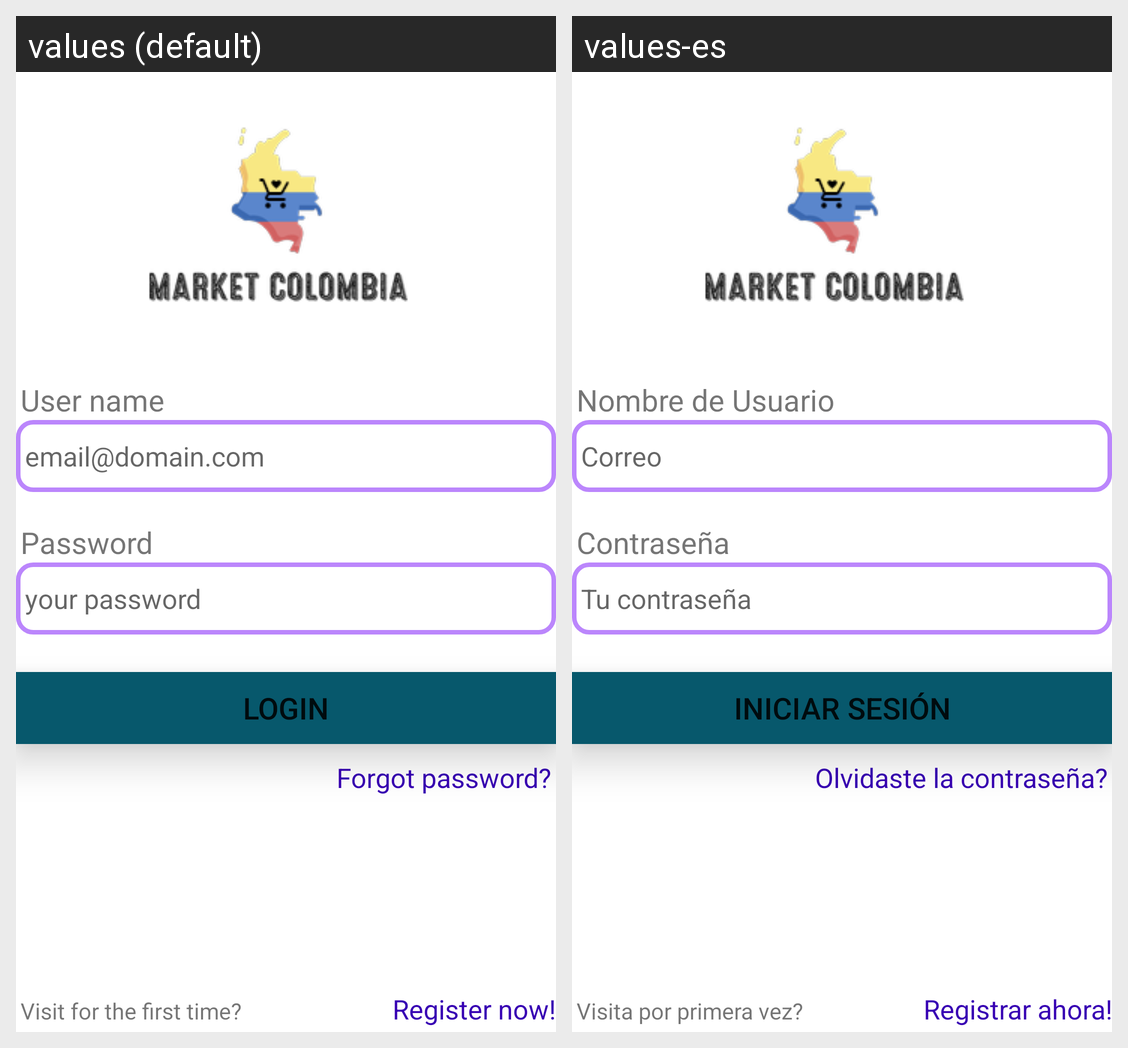

Here is an Android app screen in its default locale and in the app's own translations. Write out the translated-string differences for the strings that appear on this screen.
Android screen res/layout/activity_login.xml rendered under 2 locales, left to right: values (default), values-es. Device: Nexus 5 (rendered at 1080×1920; each locale shown at half size, 540×960, under a caption strip naming it); theme Theme.AppPruebasMisionTIC.
Strings drawn on this screen, with the default value and each locale's value (text and hints the layout hard-codes, and strings that could not be matched under every locale, appear in the picture but are not listed):

txt_user
  values: User name
  values-es: Nombre de Usuario

txt_hint_user
  values: email@domain.com
  values-es: Correo

txt_password
  values: Password
  values-es: Contraseña

txt_hint_password
  values: your password
  values-es: Tu contraseña

txt_login
  values: Login
  values-es: Iniciar Sesión

txt_forgot_password
  values: Forgot password?
  values-es: Olvidaste la contraseña?

txt_visit_first
  values: Visit for the first time?
  values-es: Visita por primera vez?

txt_register_now
  values: Register now!
  values-es: Registrar ahora!
